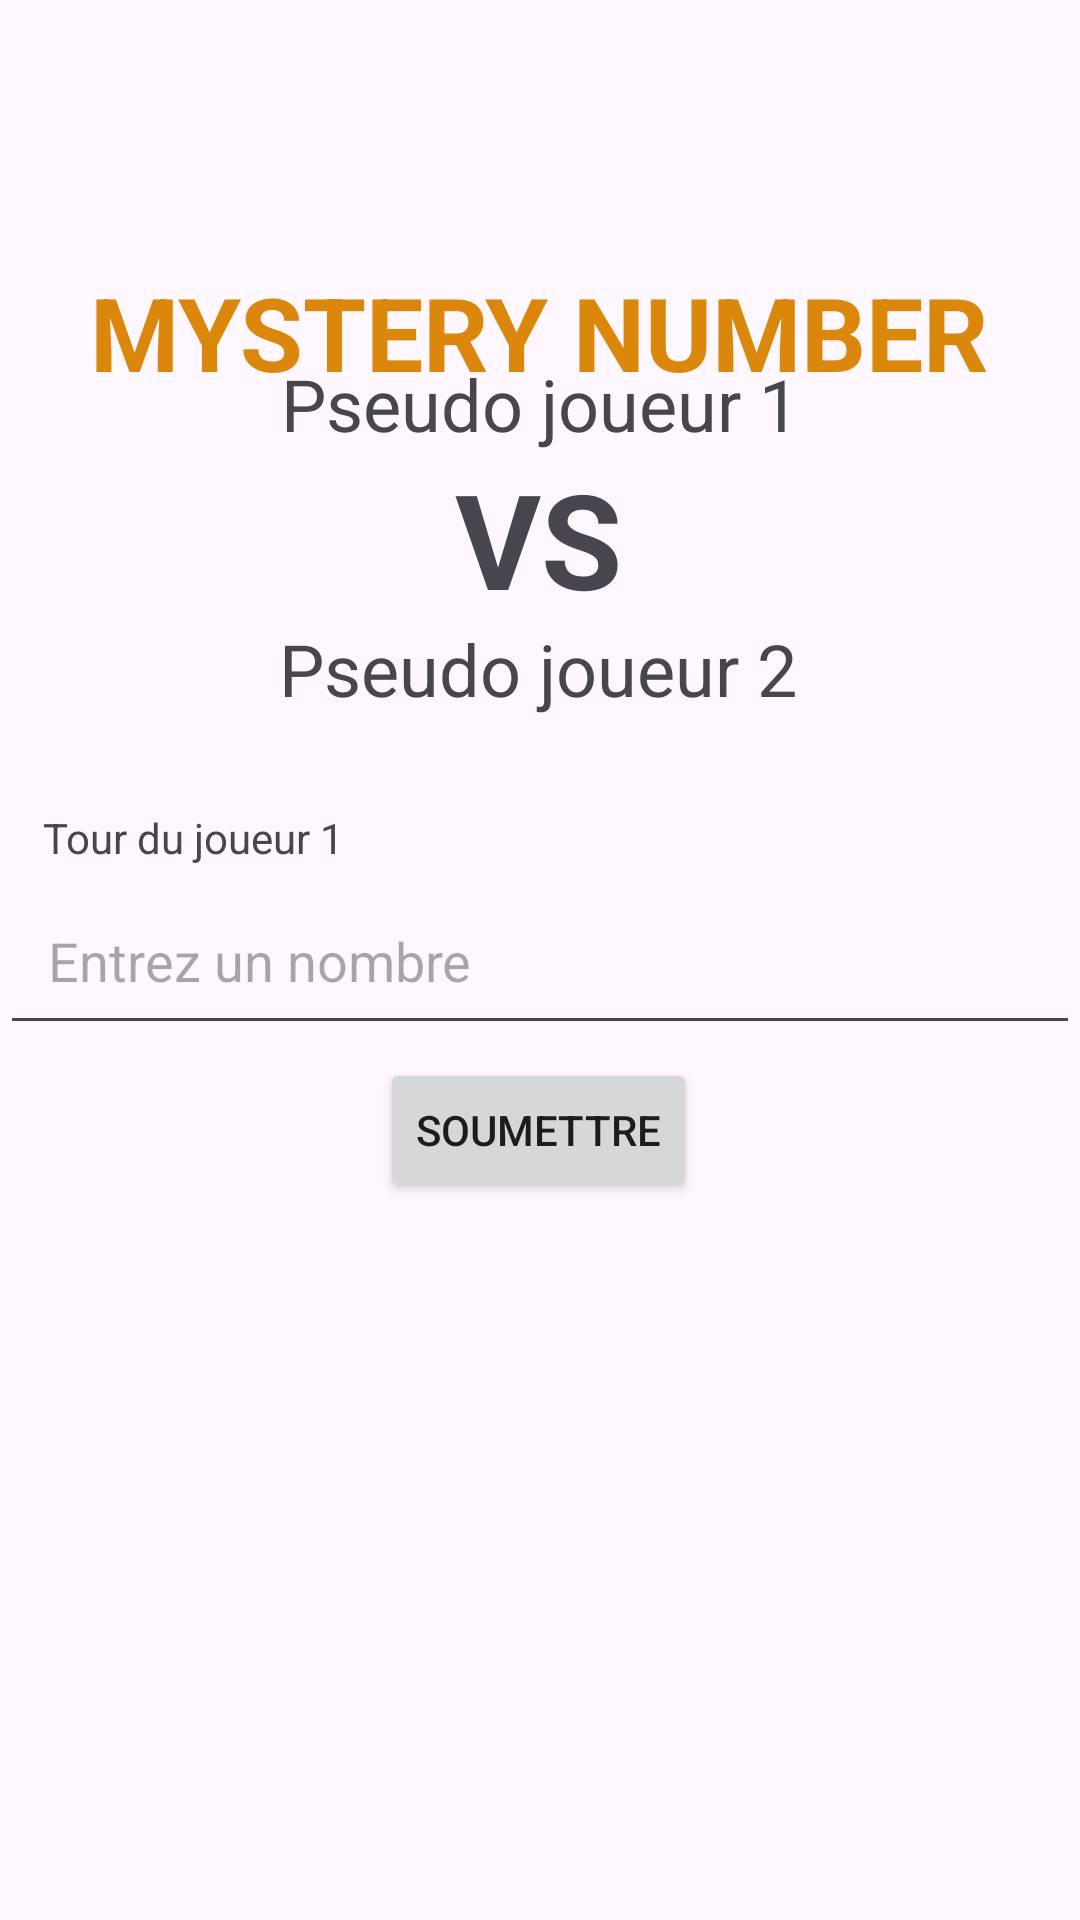

Produce the Android XML layout that renders to this screen, including the resource entries it uses.
<!-- AndroidManifest.xml: application theme Theme.Reitinni2 -->
<!-- res/layout/activity_main2.xml -->
<?xml version="1.0" encoding="utf-8"?>
<androidx.constraintlayout.widget.ConstraintLayout xmlns:android="http://schemas.android.com/apk/res/android"
    xmlns:app="http://schemas.android.com/apk/res-auto"
    xmlns:tools="http://schemas.android.com/tools"
    android:id="@+id/main"
    android:layout_width="match_parent"
    android:layout_height="match_parent"
    tools:context=".MainActivity2">

    <TextView
        android:id="@+id/textView"
        android:layout_width="wrap_content"
        android:layout_height="wrap_content"
        android:layout_marginTop="88dp"
        android:text="MYSTERY NUMBER"
        android:textColor="#DA870B"
        android:textSize="34sp"
        android:textStyle="bold"
        app:layout_constraintEnd_toEndOf="parent"
        app:layout_constraintHorizontal_bias="0.496"
        app:layout_constraintStart_toStartOf="parent"
        app:layout_constraintTop_toTopOf="parent" />

    <TextView
        android:id="@+id/response_pseudo_1"
        android:layout_width="wrap_content"
        android:layout_height="wrap_content"
        android:text="Pseudo joueur 1"
        android:textSize="24sp"
        app:layout_constraintBottom_toBottomOf="parent"
        app:layout_constraintEnd_toEndOf="parent"
        app:layout_constraintStart_toStartOf="parent"
        app:layout_constraintTop_toTopOf="parent"
        app:layout_constraintVertical_bias="0.195" />

    <TextView
        android:id="@+id/response_pseudo_2"
        android:layout_width="wrap_content"
        android:layout_height="wrap_content"
        android:text="Pseudo joueur 2"
        android:textSize="24sp"
        app:layout_constraintBottom_toBottomOf="parent"
        app:layout_constraintEnd_toEndOf="parent"
        app:layout_constraintHorizontal_bias="0.497"
        app:layout_constraintStart_toStartOf="parent"
        app:layout_constraintTop_toTopOf="parent"
        app:layout_constraintVertical_bias="0.34" />

    <TextView
        android:id="@+id/textView2"
        android:layout_width="wrap_content"
        android:layout_height="wrap_content"
        android:text="VS"
        android:textSize="44sp"
        android:textStyle="bold"
        app:layout_constraintBottom_toBottomOf="parent"
        app:layout_constraintEnd_toEndOf="parent"
        app:layout_constraintHorizontal_bias="0.498"
        app:layout_constraintStart_toStartOf="parent"
        app:layout_constraintTop_toTopOf="parent"
        app:layout_constraintVertical_bias="0.258" />

    <TextView
        android:id="@+id/current_turn"
        android:layout_width="wrap_content"
        android:layout_height="wrap_content"
        android:text="Tour du joueur 1"
        app:layout_constraintBottom_toBottomOf="parent"
        app:layout_constraintEnd_toEndOf="parent"
        app:layout_constraintHorizontal_bias="0.055"
        app:layout_constraintStart_toStartOf="parent"
        app:layout_constraintTop_toTopOf="parent"
        app:layout_constraintVertical_bias="0.434" />

    <EditText
        android:id="@+id/input_number"
        android:layout_width="match_parent"
        android:layout_height="wrap_content"
        android:hint="Entrez un nombre"
        android:padding="16dp"
        app:layout_constraintBottom_toBottomOf="parent"
        app:layout_constraintEnd_toEndOf="parent"
        app:layout_constraintStart_toStartOf="parent"
        app:layout_constraintTop_toTopOf="parent" />

    <Button
        android:id="@+id/submit_button"
        android:layout_width="wrap_content"
        android:layout_height="wrap_content"
        android:text="Soumettre"
        app:layout_constraintBottom_toBottomOf="parent"
        app:layout_constraintEnd_toEndOf="parent"
        app:layout_constraintHorizontal_bias="0.498"
        app:layout_constraintStart_toStartOf="parent"
        app:layout_constraintTop_toTopOf="parent"
        app:layout_constraintVertical_bias="0.596" />

</androidx.constraintlayout.widget.ConstraintLayout>
<!-- resources referenced by this layout -->
<resources>
  <style name="Theme.Reitinni2" parent="Base.Theme.Reitinni2" />
  <style name="Base.Theme.Reitinni2" parent="Theme.Material3.DayNight.NoActionBar">
          
          
      </style>
</resources>
